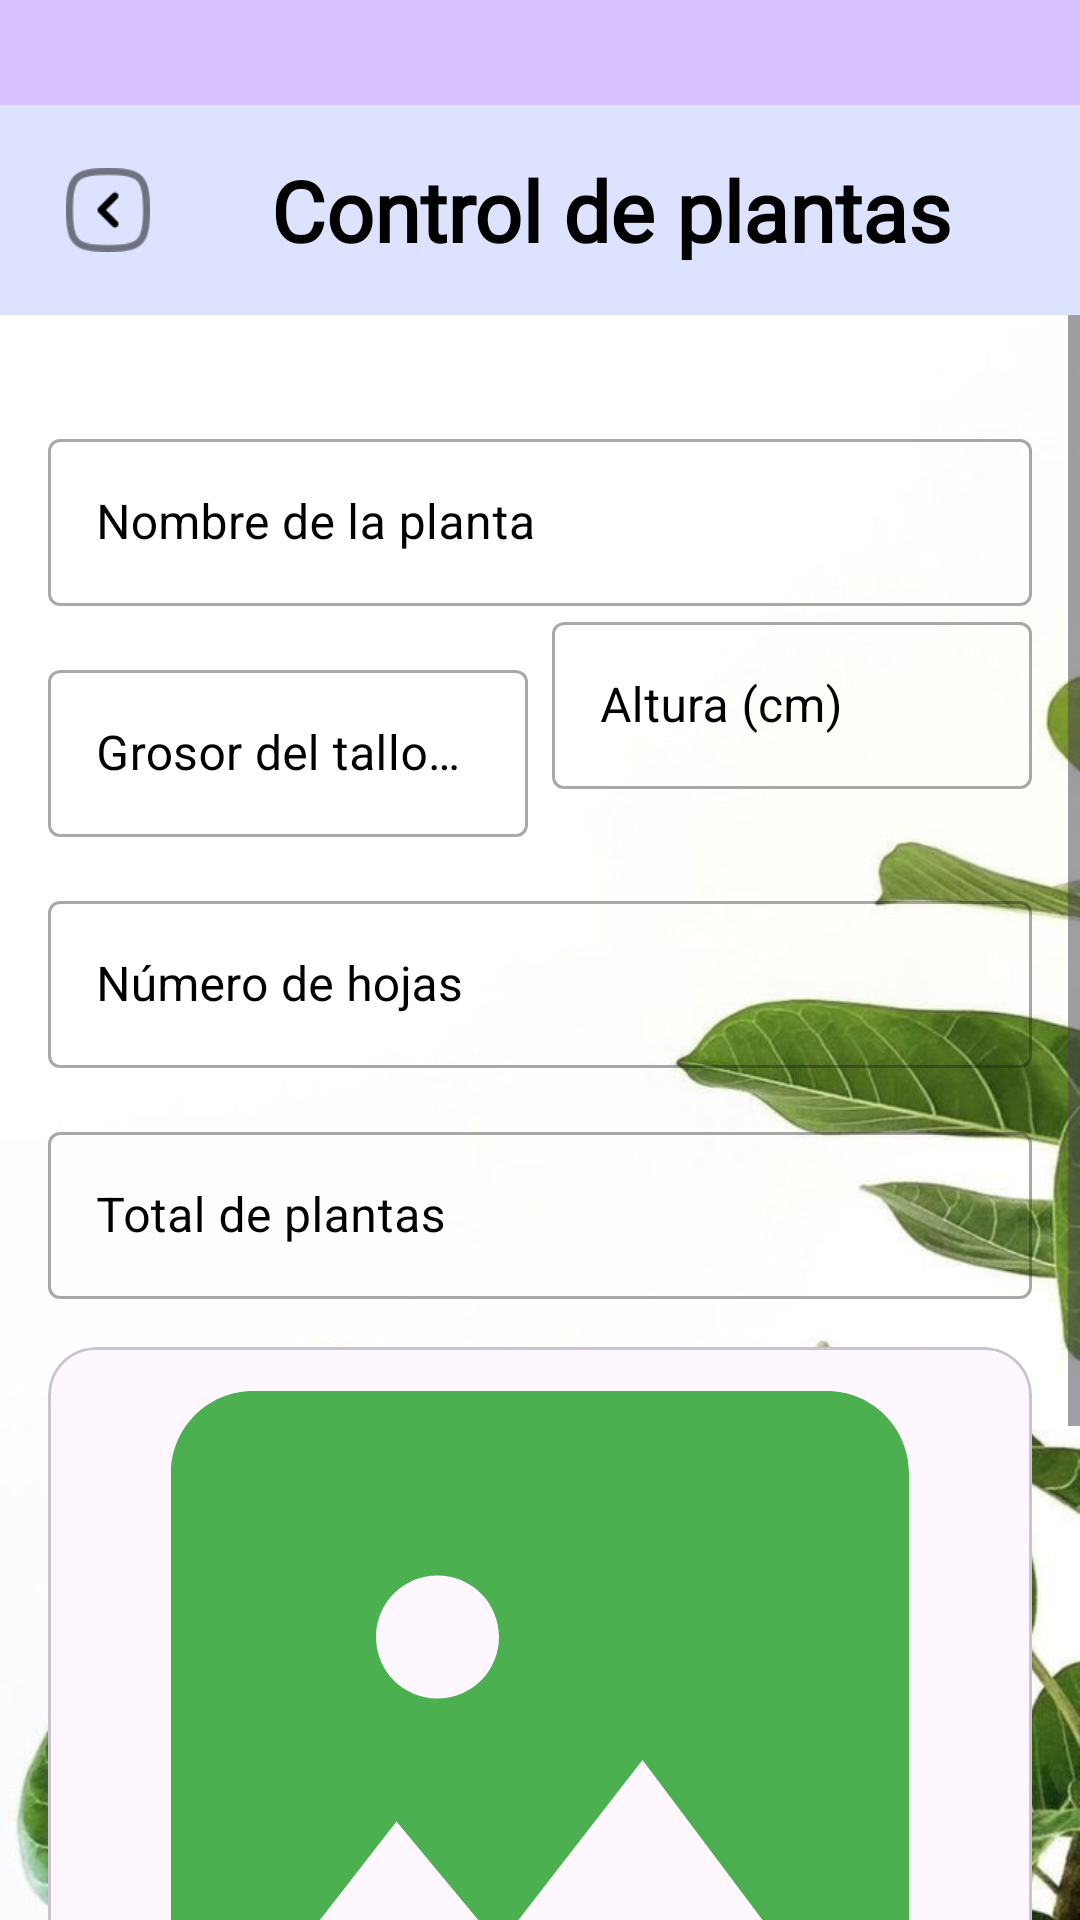

Produce the Android XML layout that renders to this screen, including the resource entries it uses.
<!-- AndroidManifest.xml: application theme Theme.ChildCare -->
<!-- res/layout/activity_registro_forest_admin.xml -->
<?xml version="1.0" encoding="utf-8"?>
<androidx.constraintlayout.widget.ConstraintLayout
    xmlns:android="http://schemas.android.com/apk/res/android"
    xmlns:app="http://schemas.android.com/apk/res-auto"
    xmlns:tools="http://schemas.android.com/tools"
    android:layout_width="match_parent"
    android:layout_height="match_parent"
    android:background="@drawable/ws"
    tools:context=".RegistroForestAdmin">

    <View
        android:id="@+id/statusBarFake"
        android:layout_width="match_parent"
        android:layout_height="35dp"
        android:background="#D7C2FF"
        app:layout_constraintTop_toTopOf="parent"/>

    
    <LinearLayout
        android:id="@+id/navigationBar"
        android:layout_width="match_parent"
        android:layout_height="70dp"
        android:orientation="horizontal"
        android:gravity="center_vertical"
        android:background="#DDE3FF"
        android:paddingStart="12dp"
        android:paddingEnd="12dp"
        app:layout_constraintTop_toBottomOf="@id/statusBarFake">

        
        <LinearLayout
            android:layout_width="48dp"
            android:layout_height="48dp"
            android:gravity="center"
            android:elevation="6dp">

            <ImageView
                android:id="@+id/btnRegresar"
                android:layout_width="28dp"
                android:layout_height="28dp"
                android:src="@drawable/flecha_regresar"/>
        </LinearLayout>

        <Space
            android:layout_width="0dp"
            android:layout_weight="1"
            android:layout_height="wrap_content"/>

        
        <TextView
            android:id="@+id/titleText"
            android:layout_width="wrap_content"
            android:layout_height="wrap_content"
            android:text="Control de plantas"
            android:textSize="28sp"
            android:textStyle="bold"
            android:textColor="#000000"
            android:fontFamily="@font/family"/>

        <Space
            android:layout_width="0dp"
            android:layout_weight="1"
            android:layout_height="wrap_content"/>

    </LinearLayout>
    
    <ScrollView
        android:layout_width="0dp"
        android:layout_height="0dp"
        android:fillViewport="true"
        app:layout_constraintBottom_toBottomOf="parent"
        app:layout_constraintEnd_toEndOf="parent"
        app:layout_constraintStart_toStartOf="parent"
        app:layout_constraintTop_toBottomOf="@id/navigationBar">

        <androidx.constraintlayout.widget.ConstraintLayout
            android:layout_width="match_parent"
            android:layout_height="wrap_content"
            android:padding="16dp">

            
            <com.google.android.material.textfield.TextInputLayout
                android:id="@+id/inputNombrePlanta"
                style="@style/Widget.MaterialComponents.TextInputLayout.OutlinedBox"
                android:layout_width="match_parent"
                android:layout_height="wrap_content"
                android:layout_marginTop="20dp"
                android:hint="Nombre de la planta"
                android:textColorHint="#000000"
                app:layout_constraintTop_toTopOf="parent">

                <com.google.android.material.textfield.TextInputEditText
                    android:id="@+id/etNombrePlanta"
                    android:layout_width="match_parent"
                    android:layout_height="wrap_content"
                    android:inputType="textCapWords"
                    android:textColor="#000000"
                    android:maxLines="1" />
            </com.google.android.material.textfield.TextInputLayout>

            
            <com.google.android.material.textfield.TextInputLayout
                android:id="@+id/inputGrosor"
                style="@style/Widget.MaterialComponents.TextInputLayout.OutlinedBox"
                android:layout_width="0dp"
                android:layout_height="wrap_content"
                android:layout_marginTop="16dp"
                android:textColorHint="#000000"
                android:hint="Grosor del tallo (cm)"
                app:layout_constraintTop_toBottomOf="@id/inputNombrePlanta"
                app:layout_constraintStart_toStartOf="parent"
                app:layout_constraintEnd_toStartOf="@id/inputAltura"
                app:layout_constraintHorizontal_chainStyle="spread">

                <com.google.android.material.textfield.TextInputEditText
                    android:id="@+id/etGrosor"
                    android:layout_width="match_parent"
                    android:layout_height="wrap_content"
                    android:inputType="numberDecimal"
                    android:textColor="#000000" />
            </com.google.android.material.textfield.TextInputLayout>

            
            <com.google.android.material.textfield.TextInputLayout
                android:id="@+id/inputAltura"
                style="@style/Widget.MaterialComponents.TextInputLayout.OutlinedBox"
                android:layout_width="0dp"
                android:layout_height="wrap_content"
                android:layout_marginStart="8dp"
                android:textColorHint="#000000"
                android:hint="Altura (cm)"
                app:layout_constraintTop_toBottomOf="@id/inputNombrePlanta"
                app:layout_constraintStart_toEndOf="@id/inputGrosor"
                app:layout_constraintEnd_toEndOf="parent">

                <com.google.android.material.textfield.TextInputEditText
                    android:id="@+id/etAltura"
                    android:layout_width="match_parent"
                    android:layout_height="wrap_content"
                    android:inputType="numberDecimal"
                    android:textColor="#000000" />
            </com.google.android.material.textfield.TextInputLayout>

            
            <com.google.android.material.textfield.TextInputLayout
                android:id="@+id/inputHojas"
                style="@style/Widget.MaterialComponents.TextInputLayout.OutlinedBox"
                android:layout_width="match_parent"
                android:layout_height="wrap_content"
                android:textColorHint="#000000"
                android:layout_marginTop="16dp"
                android:hint="Número de hojas"
                app:layout_constraintTop_toBottomOf="@id/inputGrosor">

                <com.google.android.material.textfield.TextInputEditText
                    android:id="@+id/etHojas"
                    android:layout_width="match_parent"
                    android:layout_height="wrap_content"
                    android:inputType="number"
                    android:textColor="#000000" />
            </com.google.android.material.textfield.TextInputLayout>

            
            <com.google.android.material.textfield.TextInputLayout
                android:id="@+id/inputTotalPlantas"
                style="@style/Widget.MaterialComponents.TextInputLayout.OutlinedBox"
                android:layout_width="match_parent"
                android:layout_height="wrap_content"
                android:layout_marginTop="16dp"
                android:textColorHint="#000000"
                android:hint="Total de plantas"
                app:layout_constraintTop_toBottomOf="@id/inputHojas">

                <com.google.android.material.textfield.TextInputEditText
                    android:id="@+id/etTotalPlantas"
                    android:layout_width="match_parent"
                    android:layout_height="wrap_content"
                    android:inputType="number"
                    android:textColor="#000000" />
            </com.google.android.material.textfield.TextInputLayout>

            
            <com.google.android.material.card.MaterialCardView
                android:id="@+id/cardFoto"
                android:layout_width="match_parent"
                android:layout_height="275dp"
                android:layout_marginTop="16dp"
                app:cardCornerRadius="16dp"
                app:layout_constraintTop_toBottomOf="@id/inputTotalPlantas">

                <ImageView
                    android:id="@+id/imgPlanta"
                    android:layout_width="match_parent"
                    android:layout_height="match_parent"
                    android:scaleType="centerCrop"
                    android:src="@drawable/ic_image_placeholder"
                    android:contentDescription="Imagen de la planta" />
            </com.google.android.material.card.MaterialCardView>

            

            <com.google.android.material.button.MaterialButton
                android:id="@+id/btnSeleccionarFoto"
                android:layout_width="match_parent"
                android:layout_height="wrap_content"
                android:layout_marginTop="12dp"
                android:text="Agregar Foto"
                android:textAllCaps="false"
                android:textColor="@color/white"
                android:textSize="16sp"
                android:paddingVertical="12dp"
                android:paddingHorizontal="16dp"
                app:icon="@drawable/ic_add_a_photo"
                app:iconGravity="textStart"
                app:iconPadding="8dp"
                app:cornerRadius="24dp"
                app:strokeWidth="0dp"
                app:backgroundTint="@color/purple_500"
                app:rippleColor="@color/purple_200"
                android:elevation="6dp"
                app:layout_constraintTop_toBottomOf="@id/cardFoto" />


            
            <com.google.android.material.button.MaterialButton
                android:id="@+id/btnRegistrar"
                android:layout_width="match_parent"
                android:layout_height="wrap_content"
                android:layout_marginTop="24dp"
                android:text="Registrar Planta"
                android:textAllCaps="false"
                app:icon="@drawable/ic_save"
                app:iconGravity="start"
                app:backgroundTint="@color/purple_500"
                app:rippleColor="@color/purple_200"
                app:layout_constraintTop_toBottomOf="@id/btnSeleccionarFoto" />

        </androidx.constraintlayout.widget.ConstraintLayout>
    </ScrollView>

</androidx.constraintlayout.widget.ConstraintLayout>
<!-- resources referenced by this layout -->
<resources>
  <color name="purple_200">#7704FA</color>
  <color name="purple_500">#4CAF50</color>
  <color name="white">#FFFFFFFF</color>
  <!-- drawable flecha_regresar: png bitmap (drawable, 1651 bytes) -->
  <!-- drawable ic_image_placeholder (drawable) -->
  <vector xmlns:android="http://schemas.android.com/apk/res/android"
      android:width="24dp"
      android:height="24dp"
      android:viewportWidth="24"
      android:viewportHeight="24">
      <path
          android:fillColor="#4CAF50"
          android:pathData="M21,19V5c0,-1.1 -0.9,-2 -2,-2H5c-1.1,0 -2,0.9 -2,2v14c0,1.1 0.9,2 2,2h14c1.1,0 2,-0.9 2,-2zM8.5,13.5l2.5,3.01L14.5,12l4.5,6H5l3.5,-4.5zM11,9c0,0.83 -0.67,1.5 -1.5,1.5S8,9.83 8,9s0.67,-1.5 1.5,-1.5S11,8.17 11,9z"/>
  </vector>
  <!-- drawable ic_save (drawable) -->
  <?xml version="1.0" encoding="utf-8"?>
  <vector xmlns:android="http://schemas.android.com/apk/res/android"
      android:width="24dp"
      android:height="24dp"
      android:viewportWidth="24"
      android:viewportHeight="24">
      <path
          android:fillColor="#FFFFFF"
      android:pathData="M15,9H5V5H15M12,19C10.34,19 9,17.66 9,16C9,14.34 10.34,13 12,13C13.66,13 15,14.34 15,16C15,17.66 13.66,19 12,19M17,3H5C3.89,3 3,3.9 3,5V19C3,20.1 3.89,21 5,21H19C20.1,21 21,20.1 21,19V7L17,3Z"/>
  </vector>
  <!-- drawable ws: jpeg bitmap (drawable, 62114 bytes) -->
  <style name="Theme.ChildCare" parent="Base.Theme.ChildCare" />
  <style name="Base.Theme.ChildCare" parent="Theme.Material3.DayNight.NoActionBar">
  
          
          <item name="android:forceDarkAllowed">false</item>
  
          
          <item name="android:statusBarColor">@color/colorStatusBar</item>
          <item name="android:windowLightStatusBar">true</item>
          <item name="android:navigationBarColor">@color/colorNavBar</item>
  
      </style>
  <color name="colorStatusBar">#FFFFFFFF</color>
  <color name="colorNavBar">#FFFFFFFF</color>
</resources>
